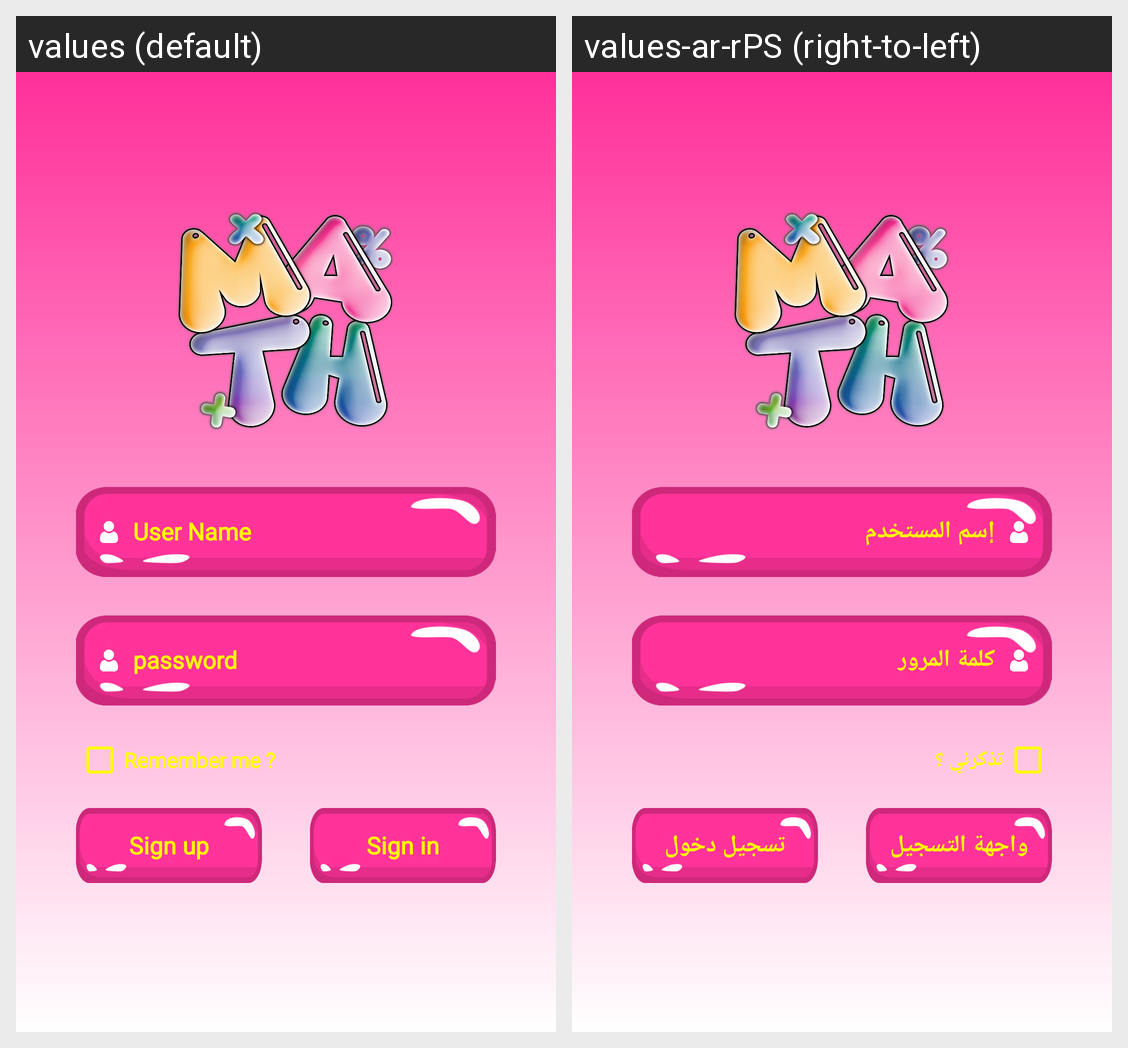

Strings drawn on this Android screen and how each of the app's shown locales translates them:
Android screen res/layout/activity_login.xml rendered under 2 locales, left to right: values (default), values-ar-rPS (right-to-left). Device: Nexus 5 (rendered at 1080×1920; each locale shown at half size, 540×960, under a caption strip naming it); theme Theme.NumbersGameFinalProject.
Strings drawn on this screen, with the default value and each locale's value (text and hints the layout hard-codes, and strings that could not be matched under every locale, appear in the picture but are not listed):

user_name
  values: User Name
  values-ar-rPS: إسم المستخدم

password
  values: password
  values-ar-rPS: كلمة المرور

remember
  values: Remember me ?
  values-ar-rPS: تذكرني ؟

sign_up
  values: Sign up
  values-ar-rPS: واجهة التسجيل

sign_in
  values: Sign in
  values-ar-rPS: تسجيل دخول
